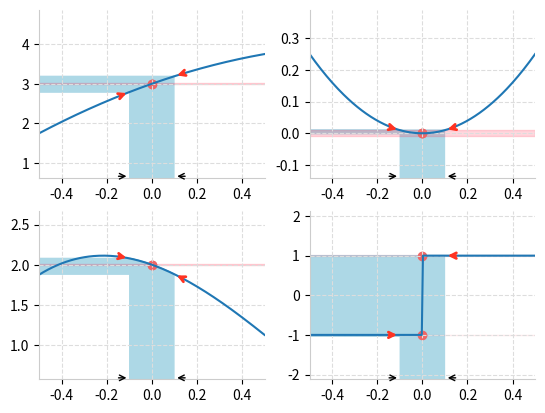
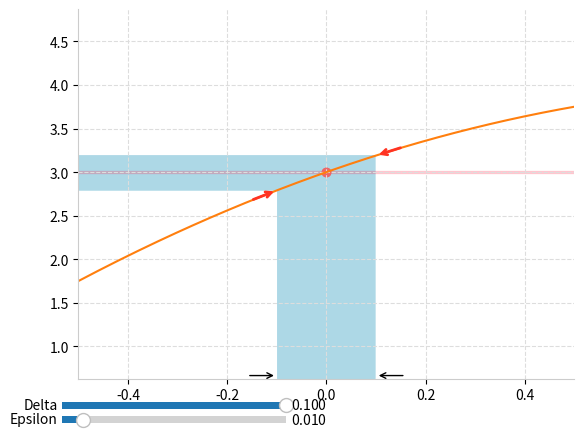

The matplotlib source for these figures, in order:
import matplotlib.pyplot as plt
from matplotlib.patches import Polygon
from matplotlib.widgets import Slider
import numpy as np

plt.ion()

colors = [
    '#1f77b4',
    '#ff7f0e',
    '#2ca02c',
    '#9467bd',
    '#ffc107',
    '#17becf',
    '#e377c2',
    '#8c564b',
    '#7f7f7f',
]

_curve_color_index = len(colors) - 1
def get_curve_color():
    global _curve_color_index

    _curve_color_index = (_curve_color_index + 1) % len(colors)
    return colors[_curve_color_index]

def plot_limit(f, a, delta, epsilon, x_min=None, x_max=None, y_min=None, y_max=None, ax=None, color=get_curve_color()):
    if ax is None:
        fig, ax = plt.subplots()

    if x_min is None:
        if x_max is not None:
            x_min = a - np.abs(a - x_max)
        else:
            x_min = a - 5*delta

    if x_max is None:
        if x_min is not None:
            x_max = a + np.abs(a - x_min)
        else:
            x_max = a + 5*delta

    x = np.linspace(x_min, x_max, 200)
    y = f(x)

    f_y_min = np.min(y)
    f_y_max = np.max(y)
    f_y_amp = np.abs(f_y_min - f_y_max)

    if y_min is None:
        y_min = (f_y_min + f_y_max)/2 - f_y_amp
    if y_max is None:
        y_max = (f_y_min + f_y_max)/2 + f_y_amp

    ax.grid(visible=True, color='#DDDDDD', linestyle='--')

    ax.spines.top.set_visible(False)
    ax.spines.right.set_visible(False)
    ax.spines.bottom.set_color('#CCCCCC')
    ax.spines.left.set_color('#CCCCCC')

    ax.set_xlim(x_min, x_max)

    x_amp = abs(x_max-x_min)
    y_amp = abs(y_max-y_min)
    y_margin = y_amp*0.03
    x_arrow_margin = y_margin*0.7

    arrow_len = x_amp*0.06

    ax.set_ylim(y_min - y_margin, y_max + y_margin)

    ax.plot(x, y, color=color, label='y = f(x)')

    # arrows on the x axis
    ax.annotate("", xytext=(a-delta-arrow_len, y_min - x_arrow_margin), xy=(a-delta, y_min - x_arrow_margin), arrowprops=dict(arrowstyle="->"))
    ax.annotate("", xytext=(a+delta+arrow_len, y_min - x_arrow_margin), xy=(a+delta, y_min - x_arrow_margin), arrowprops=dict(arrowstyle="->"))

    _l_delta = 0.00001 # to compute limits, not the one specified by the user
    L, left_limit, right_limit = limit(f, a)

    axis_ratio = x_amp/y_amp

    # compute left and right derivatives
    _, dy_dx_left, _ = derivative(f, a-delta)
    _, _, dy_dx_right = derivative(f, a+delta)
    dy_dx, _, _ = derivative(f, a)

    left_angle = np.atan(dy_dx_left) + np.pi

    # factor to keep arrow of length arrow_len when the axis ratio is not 1
    left_factor = arrow_len / np.sqrt(np.cos(left_angle)**2 + np.sin(left_angle)**2 * axis_ratio**2)
    left_dx = left_factor * np.cos(left_angle)
    left_dy = left_factor * np.sin(left_angle)

    right_angle = np.atan(dy_dx_right)

    # factor to keep arrow of length arrow_len when the axis ratio is not 1
    right_factor = arrow_len / np.sqrt(np.cos(right_angle)**2 + np.sin(right_angle)**2 * axis_ratio**2)
    right_dx = right_factor * np.cos(right_angle)
    right_dy = right_factor * np.sin(right_angle)

    arrowprops = dict(arrowstyle='->', color='#FF3322', linewidth=2)

    # arrows on the curve
    ax.annotate("", xytext=(a-delta+left_dx, f(a-delta)+left_dy), xy=(a-delta, f(a-delta)), arrowprops=arrowprops)
    ax.annotate("", xytext=(a+delta+right_dx, f(a+delta)+right_dy), xy=(a+delta, f(a+delta)), arrowprops=arrowprops)

    x_pm_delta = x[(x >= a-delta) & (x <= a+delta)]
    f_x_pm_delta = f(x_pm_delta)

    vertices_under = [[x_pm_delta[0], y_min-y_margin]]
    vertices_under.extend(list(a) for a  in zip(x_pm_delta, f(x_pm_delta)))
    vertices_under.append([x_pm_delta[-1], y_min-y_margin])
    vertices_under.append([x_pm_delta[0], y_min-y_margin])

    for x1, x2 in zip(x_pm_delta, x_pm_delta[1:]):
        y1, y2 = f(np.array([x1]))[0], f(np.array([x2]))[0]
        x1, y1, x2, y2 = (x1, y1, x2, y2) if y1 < y2 else (x2, y2, x1, y1)

        vertices = [[x_min, y1], [x1, y1], [x2, y2], [x_min, y2], [x_min, y1]]

        ax.add_patch(Polygon(vertices, closed=True, facecolor='lightblue', edgecolor='lightblue', alpha=1.0))

    polygon_under = Polygon(vertices_under, closed=True, facecolor='lightblue', edgecolor='lightblue', alpha=1.0)
    ax.add_patch(polygon_under)

    # L +- epsilon
    epsilon_left_vertices = [[x_min, left_limit-epsilon], [x_max, left_limit-epsilon],
                             [x_max, left_limit+epsilon], [x_min, left_limit+epsilon], 
                             [x_min, left_limit-epsilon]]
    polygon_epsilon_left = Polygon(epsilon_left_vertices, closed=True, facecolor='#FF3355', edgecolor='#FF3355', alpha=0.1)
    ax.add_patch(polygon_epsilon_left)

    epsilon_right_vertices = [[x_min, right_limit-epsilon], [x_max, right_limit-epsilon],
                             [x_max, right_limit+epsilon], [x_min, right_limit+epsilon], 
                             [x_min, right_limit-epsilon]]
    polygon_epsilon_right = Polygon(epsilon_right_vertices, closed=True, facecolor='#FF3355', edgecolor='#FF3355', alpha=0.1)
    ax.add_patch(polygon_epsilon_right)

    ax.scatter(x=a, y=left_limit, color="#EE6666")
    ax.scatter(x=a, y=right_limit, color="#EE6666")

_sliders = []
def plot_limit_slider(f, a, delta, epsilon, x_min=None, x_max=None, y_min=None, y_max=None, ax=None, color=None,
               delta_min=1e-3, delta_max=1e-1, epsilon_min=1e-3, epsilon_max=1e-1):

    delta_epsilon = dict(delta=delta, epsilon=epsilon)

    global _sliders

    if color is None:
        color = get_curve_color()

    ax_delta = plt.axes([0.1, 0.04, 0.35, 0.03])
    delta_slider = Slider(ax_delta, 'Delta', delta_min, delta_max, valinit=delta_epsilon['delta'])

    ax_epsilon = plt.axes([0.1, 0.01, 0.35, 0.03])
    epsilon_slider = Slider(ax_epsilon, 'Epsilon', epsilon_min, epsilon_max, valinit=delta_epsilon['epsilon'])

    plot_limit(f, a=a, delta=delta_epsilon['delta'], epsilon=delta_epsilon['epsilon'], x_min=x_min, x_max=x_max, y_min=y_min, y_max=y_max, ax=ax, color=color)

    def update_delta(new_delta):
        ax.clear()
        delta_epsilon['delta'] = new_delta
        plot_limit(f, a=a, delta=delta_epsilon['delta'], epsilon=delta_epsilon['epsilon'], x_min=x_min, x_max=x_max, y_min=y_min, y_max=y_max, ax=ax, color=color)

    def update_epsilon(new_epsilon):
        ax.clear()
        delta_epsilon['epsilon'] = new_epsilon
        plot_limit(f, a=a, delta=delta_epsilon['delta'], epsilon=delta_epsilon['epsilon'], x_min=x_min, x_max=x_max, y_min=y_min, y_max=y_max, ax=ax, color=color)

    delta_slider.on_changed(update_delta)
    epsilon_slider.on_changed(update_epsilon)

    # avoid sliders being garbage collected to keep them working after function execution
    _sliders.append(delta_slider)
    _sliders.append(epsilon_slider)


def limit(f, x, max_iters=20, presicion=1e-6):
    delta = 0.01

    prev_left_value = f(np.array([x - delta]))[0]
    left_value = prev_left_value
    for _ in range(max_iters):
        delta *= 0.1
        left_value = f(np.array([x - delta]))[0]

        if np.abs(left_value - prev_left_value) < presicion:
            break

        prev_left_value = left_value

    delta = 0.01
    prev_right_value = f(np.array([x + delta]))[0]
    right_value = prev_right_value
    for _ in range(max_iters):
        delta *= 0.1
        right_value = f(np.array([x + delta]))[0]

        if np.abs(right_value - prev_right_value) < presicion:
            break

        prev_right_value = right_value

    result = left_value if np.abs(left_value - right_value) < presicion*10 else None

    return result, left_value, right_value

def derivative(f, x, max_iters=20, presicion=1e-8):
    return limit(lambda t: (f(x+t) - f(x-t))/(2*t), 0, max_iters, presicion)

if __name__ == '__main__':
    delta = 0.1
    epsilon = 0.01
    a = 0

    f1 = lambda x: -(x-1)**2 + 4
    f2 = lambda x: x*x
    f3 = lambda x: x**3-2*x**2-x+2
    f4 = np.sign

    f = f4

    fig, axs = plt.subplots(2, 2)
    plot_limit(f1, a=a, delta=delta, epsilon=epsilon, ax=axs[0, 0])
    plot_limit(f2, a=a, delta=delta, epsilon=epsilon, ax=axs[0, 1])
    plot_limit(f3, a=a, delta=delta, epsilon=epsilon, ax=axs[1, 0])
    plot_limit(f4, a=a, delta=delta, epsilon=epsilon, ax=axs[1, 1])

    fig, ax = plt.subplots()
    plot_limit_slider(f1, a=a, delta=delta, epsilon=epsilon, ax=ax)

    plt.show(block=True)

    print(delta, epsilon)
